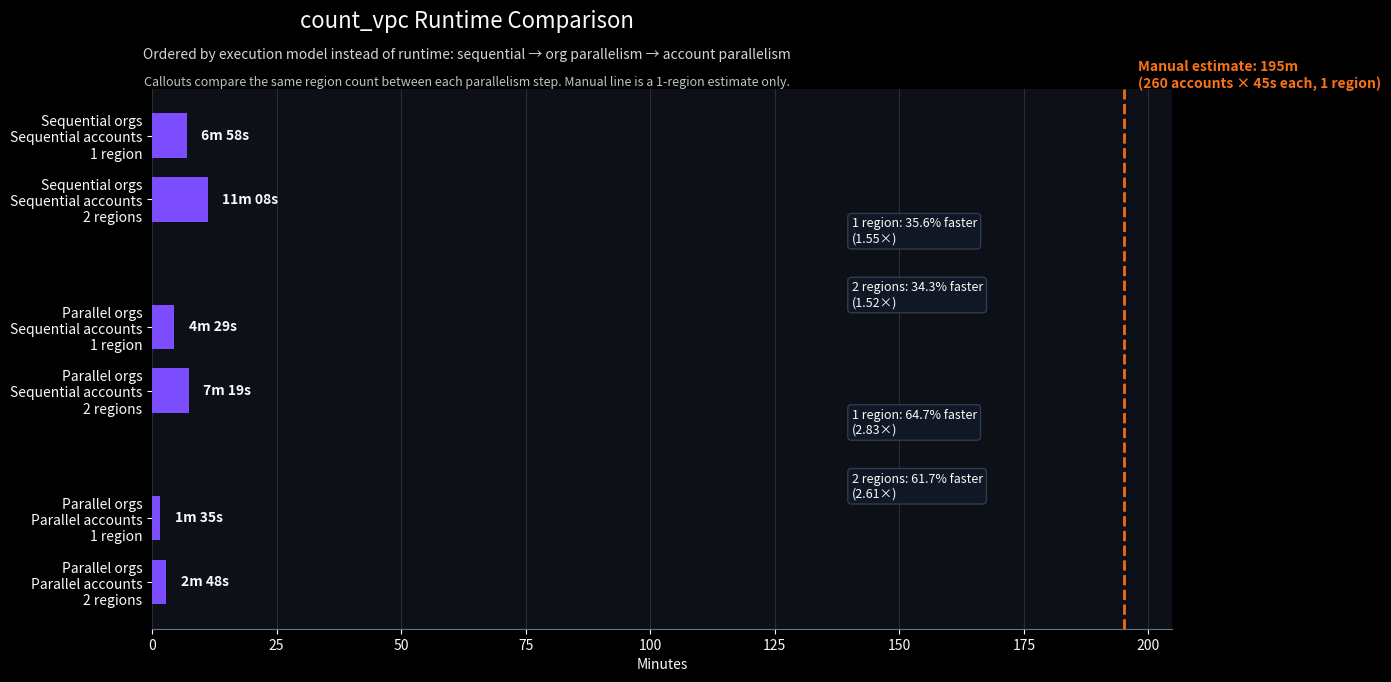

Write the Python code that produced this figure.
from __future__ import annotations

from pathlib import Path

import matplotlib.pyplot as plt

OUTPUT_DIR = Path("images")
BACKGROUND = "#0d1117"
GRID = "#ffffff"
TEXT = "#f8fafc"
ANVIL = "#7c4dff"
BASELINE = "#f97316"

ROWS: list[dict[str, object]] = [
    {
        "group": "Sequential orgs\nSequential accounts",
        "region_label": "1 region",
        "minutes": 6.966666666666667,
    },
    {
        "group": "Sequential orgs\nSequential accounts",
        "region_label": "2 regions",
        "minutes": 11.133333333333333,
    },
    {
        "group": "Parallel orgs\nSequential accounts",
        "region_label": "1 region",
        "minutes": 4.483333333333333,
    },
    {
        "group": "Parallel orgs\nSequential accounts",
        "region_label": "2 regions",
        "minutes": 7.316666666666666,
    },
    {
        "group": "Parallel orgs\nParallel accounts",
        "region_label": "1 region",
        "minutes": 1.5833333333333335,
    },
    {
        "group": "Parallel orgs\nParallel accounts",
        "region_label": "2 regions",
        "minutes": 2.8,
    },
]
MANUAL_MINUTES = 195.0


def fmt_minutes(value: float) -> str:
    mins = int(value)
    secs = round((value - mins) * 60)
    if secs == 60:
        mins += 1
        secs = 0
    if secs == 0:
        return f"{mins}m"
    return f"{mins}m {secs:02d}s"


def pct_faster(old: float, new: float) -> float:
    return ((old - new) / old) * 100.0


def speedup(old: float, new: float) -> float:
    return old / new


def plot_grouped(rows: list[dict[str, object]], *, output_path: Path) -> None:
    plt.style.use("dark_background")
    fig, ax = plt.subplots(figsize=(15, 7.5))

    positions = [0, 1, 3, 4, 6, 7]
    values = [float(row["minutes"]) for row in rows]
    labels = [f"{row['group']}\n{row['region_label']}" for row in rows]

    bars = ax.barh(positions, values, color=ANVIL, height=0.7)

    ax.set_yticks(positions, labels=labels)
    ax.invert_yaxis()
    ax.set_xlabel("Minutes", color=TEXT)
    ax.grid(axis="x", color=GRID, alpha=0.12)
    ax.set_axisbelow(True)
    ax.set_facecolor(BACKGROUND)
    ax.tick_params(colors=TEXT, labelsize=10)
    ax.spines["top"].set_visible(False)
    ax.spines["right"].set_visible(False)
    ax.spines["left"].set_visible(False)
    ax.spines["bottom"].set_color("#64748b")

    max_value = max(max(values), MANUAL_MINUTES)

    for bar, value in zip(bars, values, strict=True):
        ax.text(
            value + (max_value * 0.015),
            bar.get_y() + (bar.get_height() / 2),
            fmt_minutes(value),
            va="center",
            ha="left",
            color=TEXT,
            fontsize=10,
            fontweight="bold",
        )

    manual_y = -0.95
    ax.axvline(MANUAL_MINUTES, color=BASELINE, linestyle="--", linewidth=2, alpha=0.95)
    ax.text(
        MANUAL_MINUTES + (max_value * 0.015),
        manual_y,
        f"Manual estimate: {fmt_minutes(MANUAL_MINUTES)}\n(260 accounts × 45s each, 1 region)",
        color=BASELINE,
        fontsize=10,
        ha="left",
        va="center",
        fontweight="bold",
    )

    comparisons = [
        (0, 2, "1 region"),
        (1, 3, "2 regions"),
        (2, 4, "1 region"),
        (3, 5, "2 regions"),
    ]

    for left_index, right_index, region_label in comparisons:
        old_value = values[left_index]
        new_value = values[right_index]
        midpoint_y = (positions[left_index] + positions[right_index]) / 2

        note_text = (
            f"{region_label}: "
            f"{pct_faster(old_value, new_value):.1f}% faster\n"
            f"({speedup(old_value, new_value):.2f}×)"
        )

        ax.text(
            max_value * 0.72,
            midpoint_y,
            note_text,
            color=TEXT,
            fontsize=9,
            ha="left",
            va="center",
            bbox={
                "boxstyle": "round,pad=0.3",
                "facecolor": "#111827",
                "edgecolor": "#334155",
                "alpha": 0.9,
            },
        )

    fig.patch.set_facecolor(BACKGROUND)
    fig.subplots_adjust(left=0.29, right=0.97, bottom=0.12, top=0.84)

    fig.text(
        0.5,
        0.93,
        "count_vpc Runtime Comparison",
        color=TEXT,
        fontsize=16,
        ha="center",
        va="center",
    )
    fig.text(
        0.5,
        0.885,
        "Ordered by execution model instead of runtime: sequential → org parallelism → account parallelism",
        color=TEXT,
        fontsize=10,
        alpha=0.85,
        ha="center",
        va="center",
    )
    fig.text(
        0.5,
        0.848,
        "Callouts compare the same region count between each parallelism step. Manual line is a 1-region estimate only.",
        color=TEXT,
        fontsize=9,
        alpha=0.78,
        ha="center",
        va="center",
    )

    fig.savefig(output_path, dpi=220, bbox_inches="tight")
    plt.close(fig)


def main() -> int:
    OUTPUT_DIR.mkdir(exist_ok=True)
    output_path = OUTPUT_DIR / "count-vpc-grouped-comparison.png"
    plot_grouped(ROWS, output_path=output_path)
    print(f"Wrote {output_path}")
    return 0


if __name__ == "__main__":
    raise SystemExit(main())
